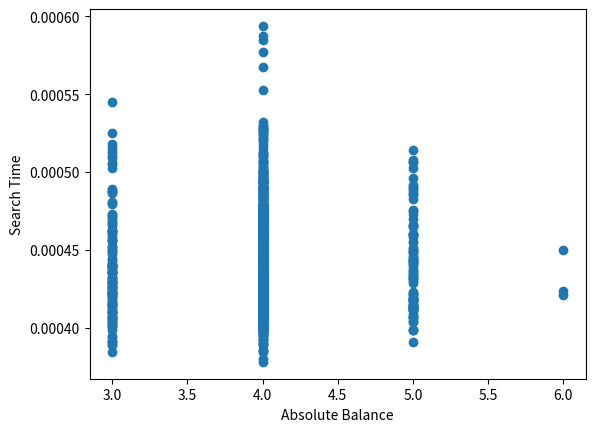

Recreate this plot in Python.
import random
import time

import matplotlib.pyplot as plt


class Node:
    def __init__(self, data, parent=None, left=None, right=None):
        self.parent = parent
        self.data = data
        self.left = left
        self.right = right
        self.height = 1

# 1.
class BinarySearchTree:
    
    def _get_pivot(self, node):
        if node is None:
            return None
        balance = self._get_balance(node)
        if abs(balance) > 1:
            return node
        return self._get_pivot(node.parent)

    def insert(self, data, root=None):
        current = root
        parent = None
        while current is not None:
            parent = current
            if data <= current.data:
                current = current.left
            else:
                current = current.right
        if root is None:
            root = Node(data)
        elif data <= parent.data:
            parent.left = Node(data, parent)
        else:
            parent.right = Node(data, parent)
        if parent is not None:
            parent.height = 1 + max(self._get_height(parent.left), self._get_height(parent.right))
        return root

    def search(self, data, root):
        current = root
        while current is not None:
            if data == current.data:
                return current
            elif data < current.data:
                current = current.left
            else:
                current = current.right
        return None

# 2.
    def _get_height(self, node):
        if not node:
            return 0
        return node.height

    def _get_balance(self, node):
        if not node:
            return 0
        return abs(self._get_height(node.left) - self._get_height(node.right))

    def _preorder_traversal(self, node):
        if node:
            yield node
            yield from self._preorder_traversal(node.left)
            yield from self._preorder_traversal(node.right)

# 3.
tasks = [list(range(1, 1001)) for _ in range(1000)]
for task in tasks:
    random.shuffle(task)

# 4.
bst = BinarySearchTree()

performances = []
balances = []
for task in tasks:
    root = None
    for item in task:
        root = bst.insert(item, root)
    start_time = time.time()
    for item in task:
        bst.search(item, root)
    end_time = time.time()
    performances.append(end_time - start_time)
    balances.append(max(bst._get_balance(node) for node in bst._preorder_traversal(root)))

# 5.
plt.scatter(balances, performances)
plt.xlabel('Absolute Balance')
plt.ylabel('Search Time')
plt.show()